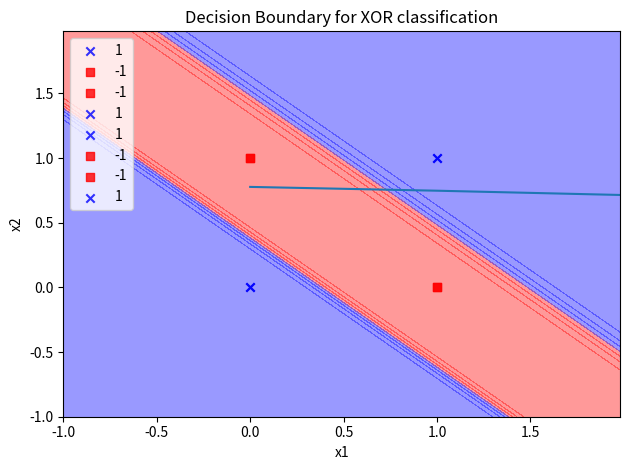

Write the Python code that produced this figure.
import numpy as np
from matplotlib import pyplot as plt
from matplotlib.colors import ListedColormap


# Decision region plotting
def plot_decision_regions(X, y, predict, weight0, weight1, test_idx=None, resolution=0.02):
    markers = ('s', 'x', 'o', '^', 'v')
    colors = ('red', 'blue', 'lightgreen', 'gray', 'cyan')
    cmap = ListedColormap(colors[:len(np.unique(y))])
    x1_min, x1_max = X[:, 0].min() - 1, X[:, 0].max() + 1
    x2_min, x2_max = X[:, 1].min() - 1, X[:, 1].max() + 1
    xx1, xx2 = np.meshgrid(np.arange(x1_min, x1_max, resolution),
                           np.arange(x2_min, x2_max, resolution))
    Z = predict(np.array([xx1.ravel(), xx2.ravel()]).T, weight0, weight1)
    Z = Z.reshape(xx1.shape)
    plt.contourf(xx1, xx2, Z, alpha=0.4, cmap=cmap)
    plt.xlim(xx1.min(), xx1.max())
    plt.ylim(xx2.min(), xx2.max())
    for i in range(len(X)):
        if y[i] == -1:
            plt.scatter(X[i][0],X[i][1], alpha=0.8, c = cmap(0), marker=markers[0], label=-1)
        elif y[i] == 1:
            plt.scatter(X[i][0],X[i][1], alpha=0.8, c = cmap(1), marker=markers[1], label=1)
    

# Original input
def plot_original_input(X, y):
    markers = ('s', 'x', 'o', '^', 'v')
    colors = ('red', 'blue', 'lightgreen', 'gray', 'cyan')
    cmap = ListedColormap(colors[:len(np.unique(y))])
    for i in range(len(X)):
        if y[i] == -1:
            plt.scatter(X[i][0],X[i][1], alpha=0.8, c = cmap(0), marker=markers[0], label=-1)
        elif y[i] == 1:
            plt.scatter(X[i][0],X[i][1], alpha=0.8, c = cmap(1), marker=markers[1], label=1)

# Loss function
def loss_function(y,y_cap,examples):
    # Mean Square error
    error = y - y_cap
    loss = ((np.sum(np.power(error,2)))/(2*examples))
    return (loss)

# Derivative of loss function
def derrivative_loss_fn(y,y_cap,examples):
    return (y - y_cap)/(examples)

# activation function
def tanh_act(x):
    return np.tanh(x)

# Derivative of activation function
def derivate_tanh_act(x):
    return (1-x*x)

# Forward propagation outputs
def forward_propagate(x,weight0,weight1):
    # Layer 1
    ones = np.ones(np.shape(x)[0])
    layer1_input = np.column_stack((ones, x))
    layer1_sum = np.dot(layer1_input, weight0.T)
    layer1_output = tanh_act(layer1_sum)

    # Layer 2
    ones = np.ones(np.shape(layer1_output)[0])
    layer2_input = np.column_stack((ones, layer1_output))
    layer2_sum = np.dot(layer2_input, weight1.T)
    layer2_output = tanh_act(layer2_sum)

    return layer1_input, layer1_sum, layer1_output, layer2_input, layer2_sum, layer2_output

# Prediction function
def predict(x,weight0,weight1):
    layer1_in, layer1_sum, layer1_out, layer2_in, layer2_sum, y_cap = forward_propagate(x,weight0,weight1)
    return y_cap


# Back propagation for updating weights
def back_propagate(x,y,weight0,weight1,learning_rate,epochs):
    loss = []
    examples = np.shape(x)[0]
    for j in range(epochs):
        layer1_in, layer1_sum, layer1_out, layer2_in, layer2_sum, y_cap = forward_propagate(x,weight0,weight1)
        loss.append(loss_function(y,y_cap,examples))
        derivative_loss = derrivative_loss_fn(y,y_cap,examples)
        layer2_error = derivative_loss * derivate_tanh_act(y_cap)
        layer1_error = derivate_tanh_act(layer1_out) * np.dot(layer2_error,weight1[:,1:])       
        weight1 = weight1 + learning_rate * np.dot(layer2_error.T, layer2_in)
        weight0 = weight0 + learning_rate * np.dot(layer1_error.T, layer1_in)   
    return (loss, weight0, weight1)
   

# Input    
x = np.array([[0,0], [0,1],[1,0],[1,1]])
y = np.array([[1,-1,-1,1]]).T
    
# Iterations
epochs = 50000
    
# Learning rate
learning_rate = 0.1
    
#Weights
weight0 = np.random.random((2,3))
weight1 = np.random.random((1,3))
    
    
# Training
print("Training")
(loss, weight0, weight1) = back_propagate(x,y,weight0,weight1,learning_rate,epochs)
print(loss)

print("\n",weight0)
print("\n",weight1)
    
# Validation
print("Testing")
layer1_in, layer1_sum, layer1_out, layer2_in, layer2_sum, y_cap = forward_propagate(x,weight0,weight1)
    
print("Result:\n")
print("Actual:\n",y,"\nPredicted:\n",y_cap)
    
# Plotting
plot_original_input(x,y)
plt.title("XOR input data visualization")
plt.xlabel('x1')
plt.ylabel('x2')
plt.legend()
plt.tight_layout()
plt.show()

# Plotting loss 
plt.title("Loss vs Epcohs")
plt.plot(loss)
plt.xlabel("Epochs")
plt.ylabel("Loss")
plt.show()



plot_decision_regions(x, y, predict, weight0, weight1)
plt.title("Decision Boundary for XOR classification")
plt.xlabel('x1')
plt.ylabel('x2')
plt.legend()
plt.tight_layout()
plt.show()   
